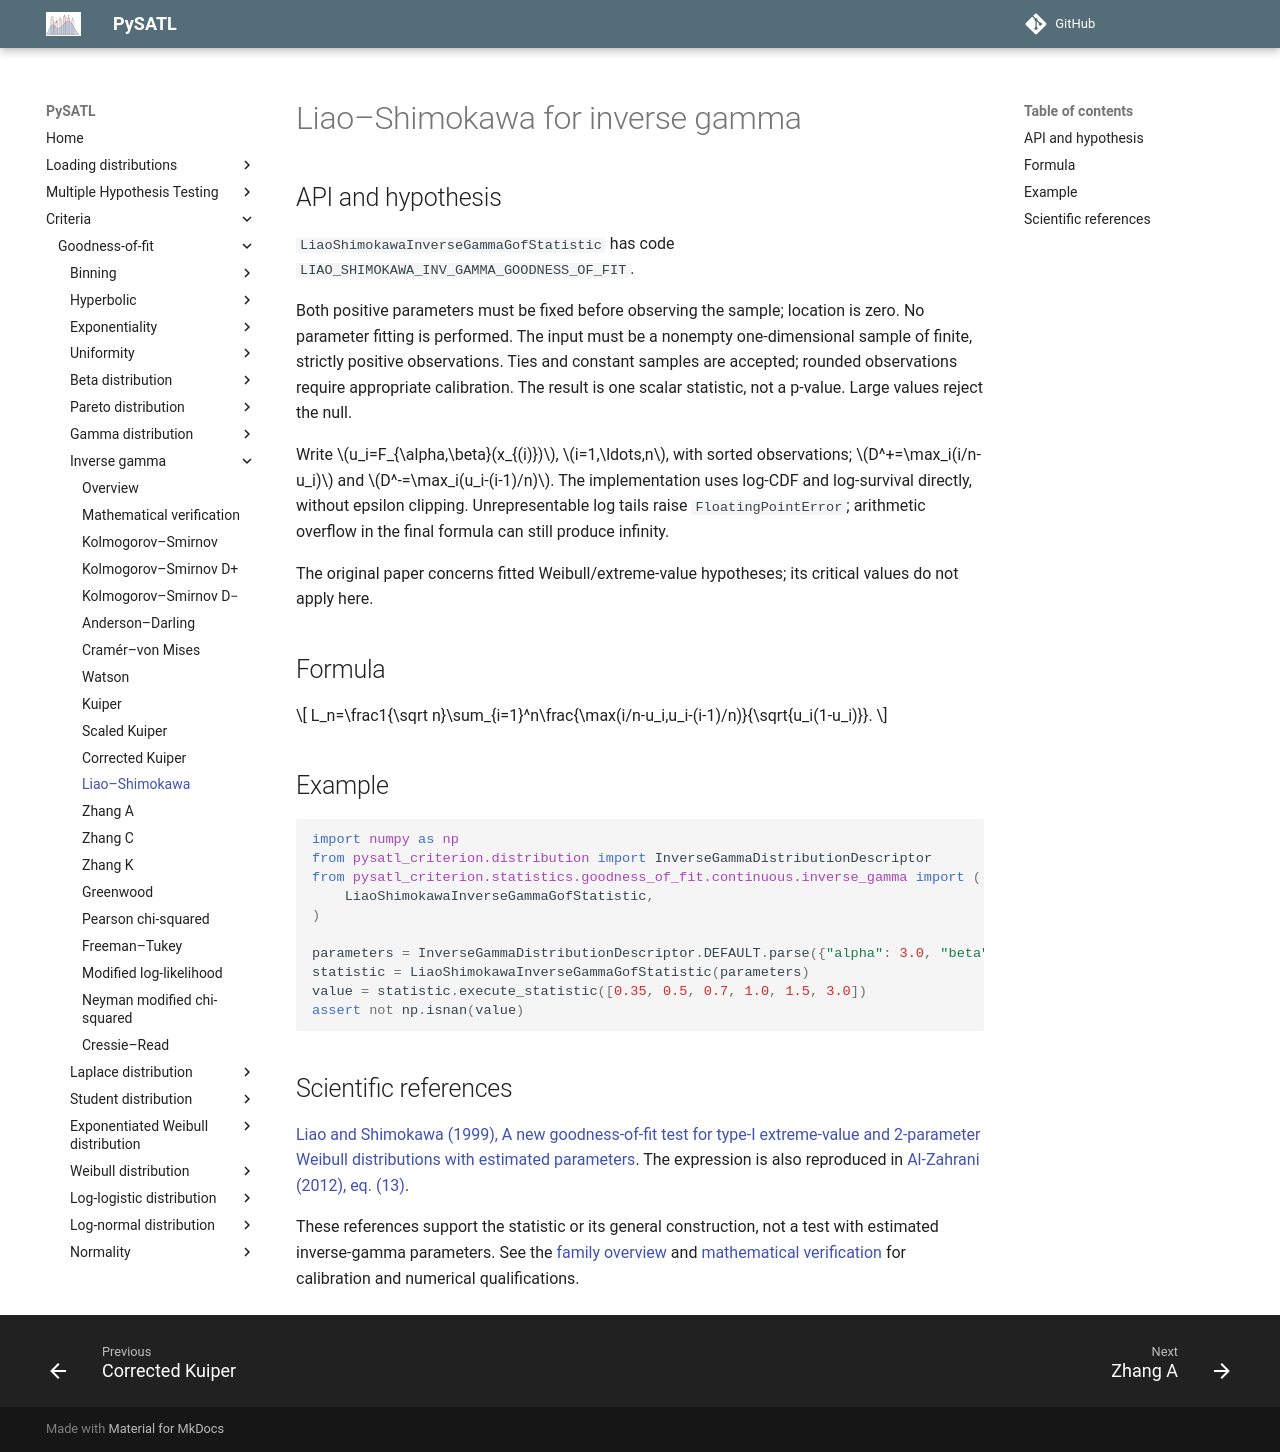

repository: PySATL/pysatl-criterion · page: en/main/criteria/goodness-of-fit/inverse-gamma/liao_shimokawa_inverse_gamma_criterion/index.html · generator: mkdocs

# Liao–Shimokawa for inverse gamma

## API and hypothesis

`LiaoShimokawaInverseGammaGofStatistic` has code `LIAO_SHIMOKAWA_INV_GAMMA_GOODNESS_OF_FIT`.

Both positive parameters must be fixed before observing the sample; location is zero. No parameter fitting is performed. The input must be a nonempty one-dimensional sample of finite, strictly positive observations. Ties and constant samples are accepted; rounded observations require appropriate calibration. The result is one scalar statistic, not a p-value. Large values reject the null.

Write $u_i=F_{\alpha,\beta}(x_{(i)})$, $i=1,\ldots,n$, with sorted observations; $D^+=\max_i(i/n-u_i)$ and $D^-=\max_i(u_i-(i-1)/n)$. The implementation uses log-CDF and log-survival directly, without epsilon clipping. Unrepresentable log tails raise `FloatingPointError`; arithmetic overflow in the final formula can still produce infinity.

The original paper concerns fitted Weibull/extreme-value hypotheses; its critical values do not apply here.

## Formula

$$
L_n=\frac1{\sqrt n}\sum_{i=1}^n\frac{\max(i/n-u_i,u_i-(i-1)/n)}{\sqrt{u_i(1-u_i)}}.
$$

## Example

```python
import numpy as np
from pysatl_criterion.distribution import InverseGammaDistributionDescriptor
from pysatl_criterion.statistics.goodness_of_fit.continuous.inverse_gamma import (
    LiaoShimokawaInverseGammaGofStatistic,
)

parameters = InverseGammaDistributionDescriptor.DEFAULT.parse({"alpha": 3.0, "beta": 2.0})
statistic = LiaoShimokawaInverseGammaGofStatistic(parameters)
value = statistic.execute_statistic([0.35, 0.5, 0.7, 1.0, 1.5, 3.0])
assert not np.isnan(value)
```

## Scientific references

[Liao and Shimokawa (1999), A new goodness-of-fit test for type-I extreme-value and 2-parameter Weibull distributions with estimated parameters](https://doi.org/10.1080/00949659908811965). The expression is also reproduced in [Al-Zahrani (2012), eq. (13)](https://www.m-hikari.com/ams/ams-2012/ams-125-128-2012/alzahraniAMS125-128-2012.pdf).

These references support the statistic or its general construction, not a test
with estimated inverse-gamma parameters. See the [family overview](index.md)
and [mathematical verification](mathematical-validation.md) for calibration
and numerical qualifications.
